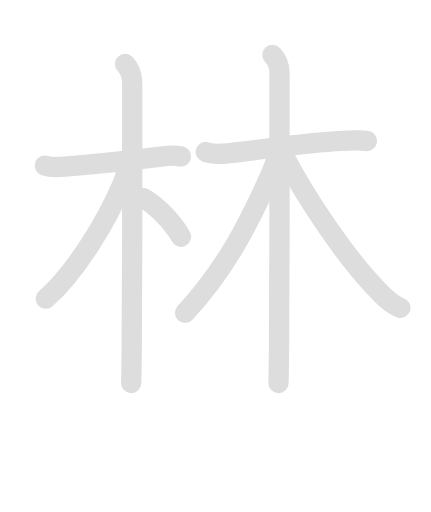
t = 0.00 s
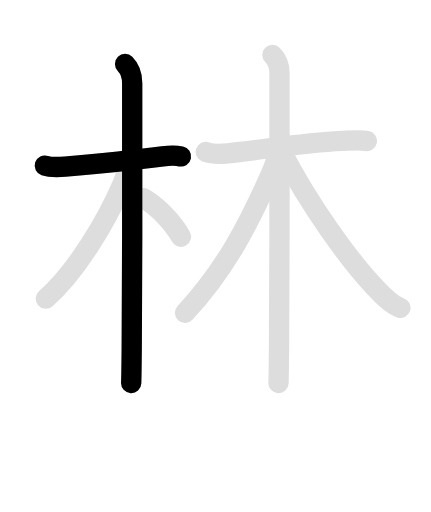
t = 2.03 s
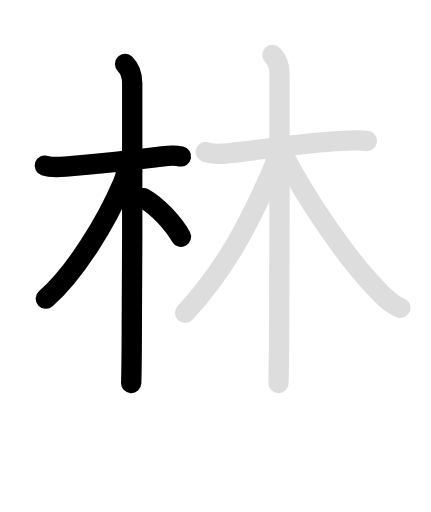
t = 4.05 s
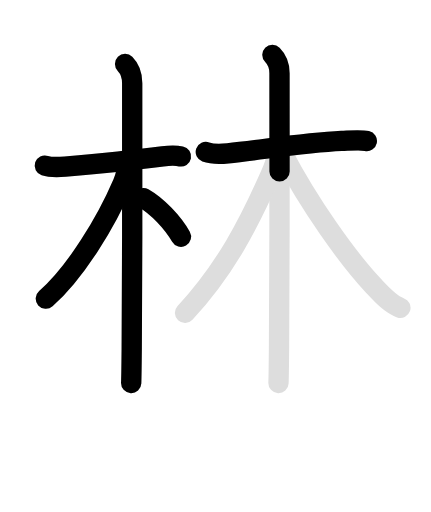
t = 5.95 s
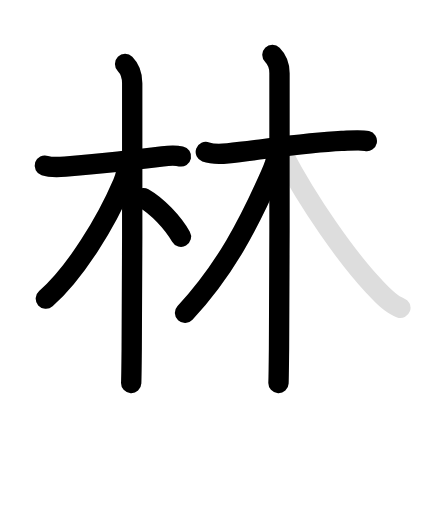
t = 8.20 s
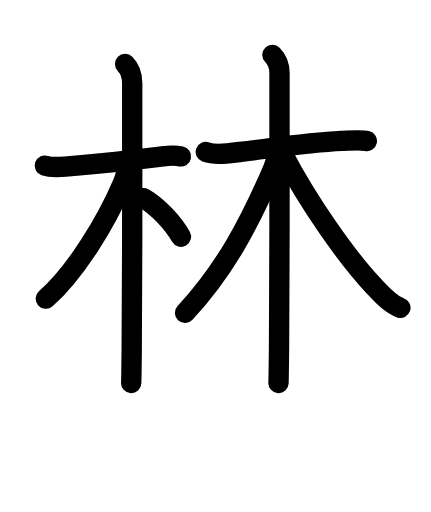
t = 10.00 s

The animated SVG that drew these frames (rendered in a browser with its animation timeline set to each time). Animation: 16 SMIL elements (animate=9,set=7); frames cover the first 10.00 s, repeats indefinitely.

<svg id="kvg-06797" class="kanjivg" viewBox="0 0 106 126" width="106" height="126" xmlns="http://www.w3.org/2000/svg" xmlns:xlink="http://www.w3.org/1999/xlink" xml:space="preserve" version="1.1" baseProfile="full"><defs><style type="text/css">path.black{fill:none;stroke:black;stroke-width:5;stroke-linecap:round;stroke-linejoin:round;}path.grey{fill:none;stroke:#ddd;stroke-width:5;stroke-linecap:round;stroke-linejoin:round;}path.stroke{fill:none;stroke:black;stroke-width:5;stroke-linecap:round;stroke-linejoin:round;}text{font-size:16px;font-family:Segoe UI Symbol,Cambria Math,DejaVu Sans,Symbola,Quivira,STIX,Code2000;-webkit-touch-callout:none;cursor:pointer;-webkit-user-select:none;-khtml-user-select:none;-moz-user-select:none;-ms-user-select:none;user-select: none;}text:hover{color:#777;}#reset{font-weight:bold;}</style><marker id="markerStart" markerWidth="8" markerHeight="8" style="overflow:visible;"><circle cx="0" cy="0" r="1.5" style="stroke:none;fill:red;fill-opacity:0.5;"/></marker><marker id="markerEnd" style="overflow:visible;"><circle cx="0" cy="0" r="0.8" style="stroke:none;fill:blue;fill-opacity:0.5;"><animate attributeName="opacity" from="1" to="0" dur="3s" repeatCount="indefinite" /></circle></marker></defs><path d="M11,40.75c0.75,0.25,3.01,0.42,5,0.25c5.88-0.5,15.5-1.38,24-2.5c1.98-0.26,3.25-0.25,4.5,0" class="grey" /><path d="M30.75,15.75c1.12,1.12,1.75,2.75,1.75,4.75c0,5,0.07,45.73-0.12,65.5c-0.04,4.18-0.08,7.16-0.13,8.25" class="grey" /><path d="M31.25,40.5c0,1.62-0.55,3.41-1.05,4.59C26.09,54.68,18.62,67,11.25,73.5" class="grey" /><path d="M35.25,48.75c3.5,2,7.25,6,9.25,9.5" class="grey" /><path d="M50.62,37.39c0.94,0.34,2.96,0.59,5.44,0.34c8.2-0.84,18.68-2.6,27.97-3.04c2.49-0.12,4.65-0.34,6.21,0" class="grey" /><path d="M67,13.5c1.25,1.25,1.75,3,1.75,4.5c0,0.85,0.07,47.55-0.12,67.75c-0.04,4.32-0.08,7.4-0.13,8.5" class="grey" /><path d="M68,38.25c0,1-0.64,2.87-1.39,4.58C61.25,55,55.38,66.38,45.5,77" class="grey" /><path d="M69.5,37.75c6.62,12.62,15.94,25.68,22.32,32.52c1.78,1.91,4.12,4.6,6.68,5.48" class="grey" /><path d="M11,40.75c0.75,0.25,3.01,0.42,5,0.25c5.88-0.5,15.5-1.38,24-2.5c1.98-0.26,3.25-0.25,4.5,0" class="stroke" stroke-dasharray="150"><animate attributeName="stroke-dashoffset" from="150" to="0" dur="1.8s" begin="0.0s" fill="freeze" /></path><path d="M30.75,15.75c1.12,1.12,1.75,2.75,1.75,4.75c0,5,0.07,45.73-0.12,65.5c-0.04,4.18-0.08,7.16-0.13,8.25" class="stroke" stroke-dasharray="150"><set attributeName="opacity" to="0" dur="1.0s" /><animate attributeName="stroke-dashoffset" from="150" to="0" dur="1.8s" begin="1.0s" fill="freeze" /></path><path d="M31.25,40.5c0,1.62-0.55,3.41-1.05,4.59C26.09,54.68,18.62,67,11.25,73.5" class="stroke" stroke-dasharray="150"><set attributeName="opacity" to="0" dur="2.7s" /><animate attributeName="stroke-dashoffset" from="150" to="0" dur="1.8s" begin="2.7s" fill="freeze" /></path><path d="M35.25,48.75c3.5,2,7.25,6,9.25,9.5" class="stroke" stroke-dasharray="150"><set attributeName="opacity" to="0" dur="3.7s" /><animate attributeName="stroke-dashoffset" from="150" to="0" dur="1.8s" begin="3.7s" fill="freeze" /></path><path d="M50.62,37.39c0.94,0.34,2.96,0.59,5.44,0.34c8.2-0.84,18.68-2.6,27.97-3.04c2.49-0.12,4.65-0.34,6.21,0" class="stroke" stroke-dasharray="150"><set attributeName="opacity" to="0" dur="4.6000000000000005s" /><animate attributeName="stroke-dashoffset" from="150" to="0" dur="1.8s" begin="4.6000000000000005s" fill="freeze" /></path><path d="M67,13.5c1.25,1.25,1.75,3,1.75,4.5c0,0.85,0.07,47.55-0.12,67.75c-0.04,4.32-0.08,7.4-0.13,8.5" class="stroke" stroke-dasharray="150"><set attributeName="opacity" to="0" dur="5.6000000000000005s" /><animate attributeName="stroke-dashoffset" from="150" to="0" dur="1.8s" begin="5.6000000000000005s" fill="freeze" /></path><path d="M68,38.25c0,1-0.64,2.87-1.39,4.58C61.25,55,55.38,66.38,45.5,77" class="stroke" stroke-dasharray="150"><set attributeName="opacity" to="0" dur="7.300000000000001s" /><animate attributeName="stroke-dashoffset" from="150" to="0" dur="1.8s" begin="7.300000000000001s" fill="freeze" /></path><path d="M69.5,37.75c6.62,12.62,15.94,25.68,22.32,32.52c1.78,1.91,4.12,4.6,6.68,5.48" class="stroke" stroke-dasharray="150"><set attributeName="opacity" to="0" dur="8.5s" /><animate attributeName="stroke-dashoffset" from="150" to="0" dur="1.8s" begin="8.5s" fill="freeze" /></path></svg>
